Run: headless pygame with SDL's dummy video driver; simulated clock (each Clock.tick advances the game by its frame time, no real sleeping); random seed 0; keys injected as events and as key.get_pressed() state; no mouse input.
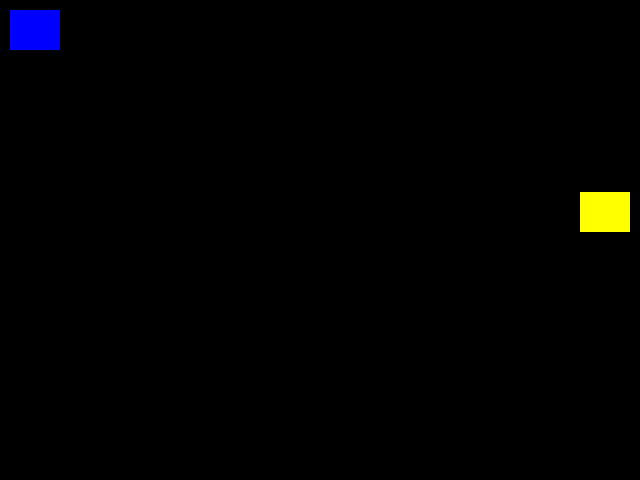
Frame 1 of 4 · flips 1–60 · no input
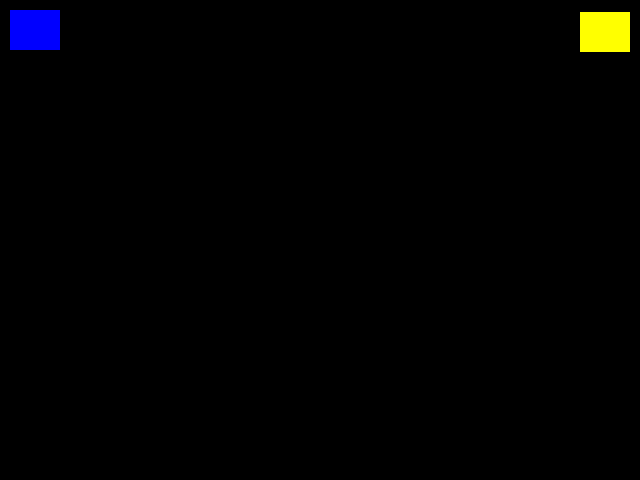
Frame 2 of 4 · flips 61–180 · tapped SPACE, RETURN · held RIGHT (→), D
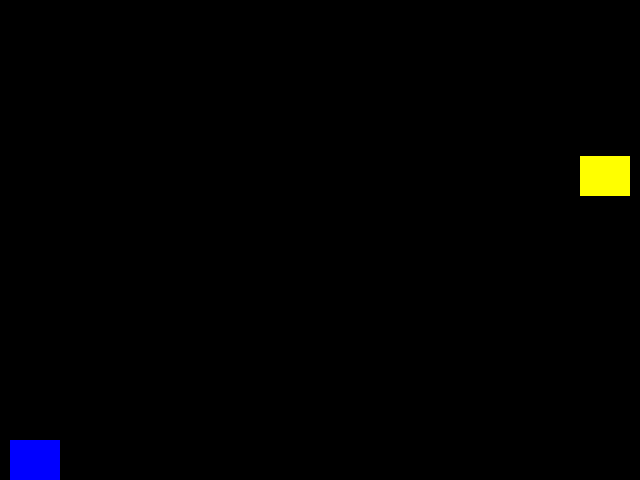
Frame 3 of 4 · flips 181–300 · held DOWN (↓), S
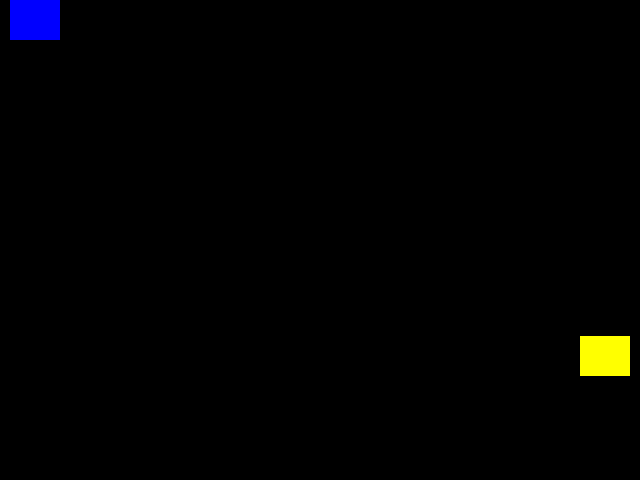
Frame 4 of 4 · flips 301–420 · held LEFT (←), A, UP (↑), W

The pygame program that drew these frames:

import pygame

LARGURA = 640
ALTURA = 480
FPS = 30

# Definir cores
PRETO = (0, 0, 0)
AMARELO = (255, 255, 0)
AZUL = (0, 0, 255)
VERDE = (0, 255, 0)

# Inicializa o modulo pygame e cria a tela do jogo
pygame.init()
pygame.mixer.init()
tela = pygame.display.set_mode((LARGURA, ALTURA))
pygame.display.set_caption("Meu jogo")
clock = pygame.time.Clock()

class Player(pygame.sprite.Sprite):
    def __init__(self):
        pygame.sprite.Sprite.__init__(self)
        self.image = pygame.Surface((50, 40))
        self.image.fill(AZUL)
        self.rect = self.image.get_rect()
        self.rect.top = 10
        self.rect.left = 10
        self.speedy = 0

    def update(self):
        self.speedx = 0
        self.speedy = 0
        keystate = pygame.key.get_pressed()
        self.speedx = 9
        if keystate[pygame.K_UP]:
            self.speedy = -9
        if keystate[pygame.K_DOWN]:
            self.speedy = 9
        self.rect.y += self.speedy
        if self.rect.top < 0:
            self.rect.top = 0
        if self.rect.bottom > ALTURA:
            self.rect.bottom = ALTURA

class Boss(pygame.sprite.Sprite):
    def __init__(self):
        pygame.sprite.Sprite.__init__(self)
        self.image = pygame.Surface((50, 40))
        self.image.fill(AMARELO)
        self.rect = self.image.get_rect()
        self.rect.centery = ALTURA / 2
        self.rect.right = LARGURA - 10
        self.veloc_y = 7
    def update(self):
        self.rect.y += self.veloc_y
        if self.rect.bottom > ALTURA:
            self.veloc_y = -9
        if self.rect.top < 0:
            self.veloc_y = 9

game_sprites = pygame.sprite.Group()
player = Player()
boss = Boss()
game_sprites.add(player)
game_sprites.add(boss)

# Game Loop
rodando = True

while rodando:
    # Mantem o loop do jogo na velocidade correta
    clock.tick(FPS)
    # eventos e inputs no jogo
    for event in pygame.event.get():
        # verifica se a janela foi fechada
        if event.type == pygame.QUIT:
            rodando = False

    # Update
    game_sprites.update()

    # Render / Draw
    tela.fill(PRETO)
    game_sprites.draw(tela)
    # flip display, apos renderizar itens
    pygame.display.flip()

pygame.quit()
    
